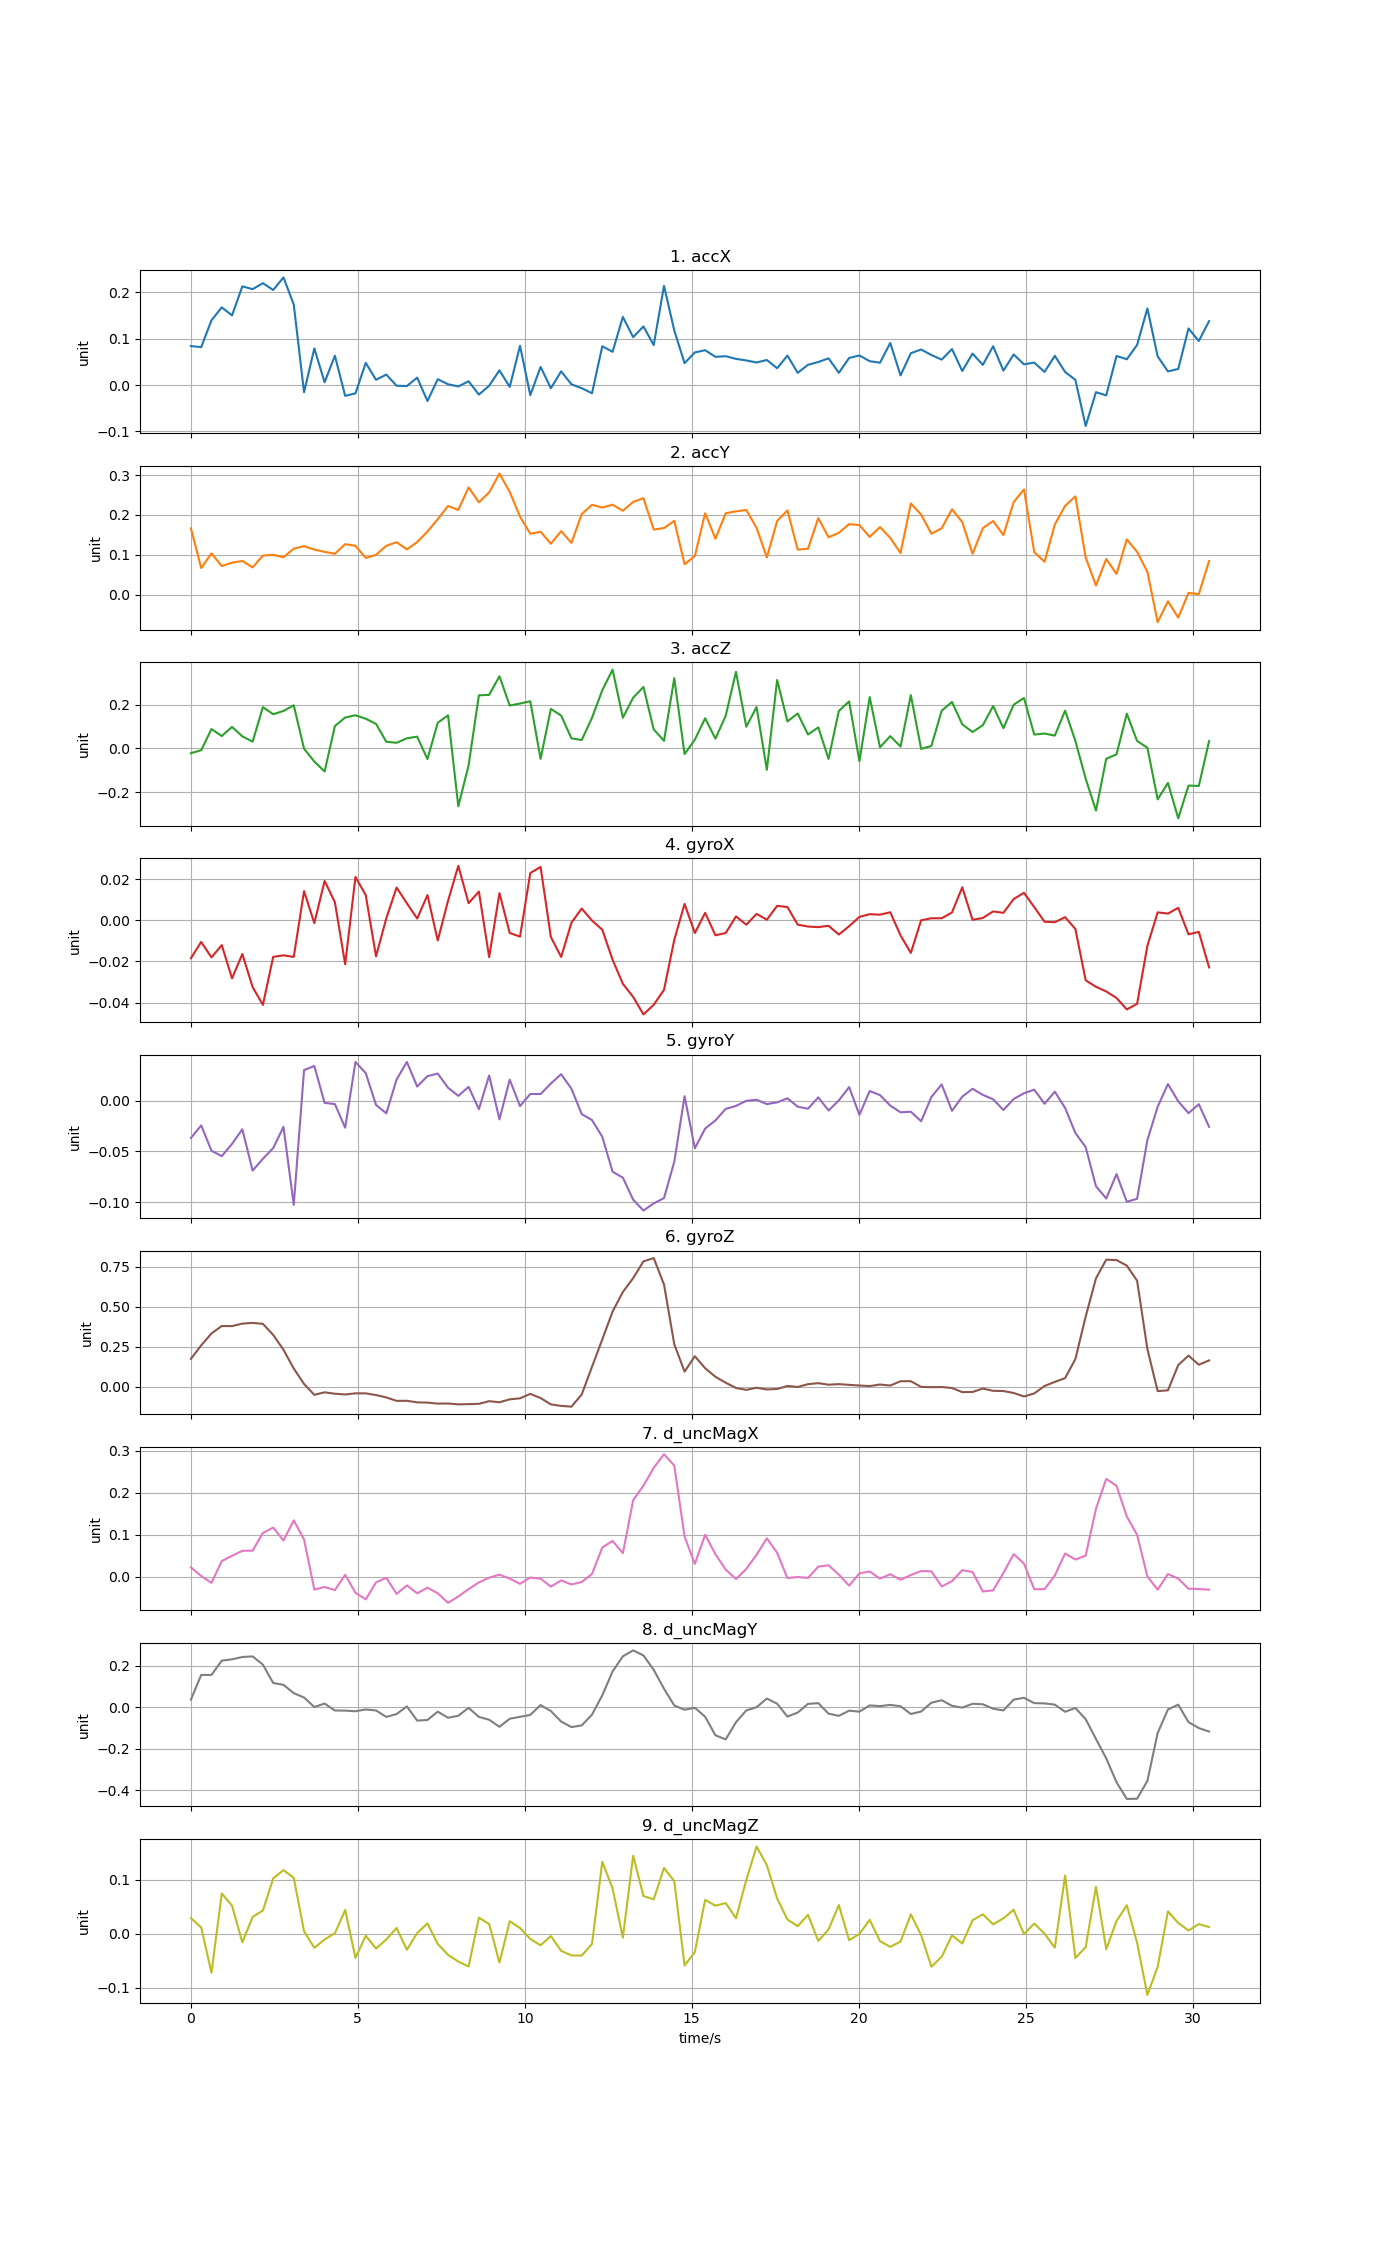

The file beside this chart, header and first rows:
time, accX, accY, accZ, gyroX, gyroY, gyroZ, d_uncMagX, d_uncMagY, d_uncMagZ
0, 0.08423, 0.1662, -0.02162, -0.01842, -0.03681, 0.1743, 0.02189, 0.0368, 0.02881
0.308, 0.08195, 0.06651, -0.007917, -0.01051, -0.02441, 0.2587, 0.001712, 0.1552, 0.01143
0.616, 0.1399, 0.1034, 0.08901, -0.01802, -0.04929, 0.3327, -0.01495, 0.1555, -0.07239
0.924, 0.1677, 0.0714, 0.05699, -0.01206, -0.05464, 0.3793, 0.03709, 0.2243, 0.07466
1.232, 0.1505, 0.08, 0.0989, -0.02824, -0.04255, 0.3786, 0.04967, 0.2304, 0.05201
1.54, 0.213, 0.08429, 0.05559, -0.01639, -0.02822, 0.3943, 0.0616, 0.2417, -0.01623
1.848, 0.2071, 0.06821, 0.03126, -0.03244, -0.06884, 0.3985, 0.06194, 0.2446, 0.03112
2.156, 0.2199, 0.0978, 0.1895, -0.04112, -0.05721, 0.3929, 0.1042, 0.205, 0.04307
2.464, 0.2053, 0.09979, 0.1571, -0.01778, -0.0467, 0.3237, 0.1169, 0.1165, 0.1026
2.772, 0.2324, 0.09355, 0.172, -0.01704, -0.02579, 0.2309, 0.0862, 0.108, 0.118
3.08, 0.1739, 0.1152, 0.198, -0.01778, -0.1026, 0.114, 0.1342, 0.0679, 0.1036
3.388, -0.01543, 0.1215, -0.0009055, 0.01421, 0.03006, 0.01761, 0.08869, 0.04688, 0.004496
3.696, 0.07917, 0.1128, -0.06001, -0.00138, 0.03403, -0.05019, -0.03084, 0.001284, -0.02635
4.004, 0.006154, 0.1071, -0.1056, 0.01913, -0.002252, -0.03451, -0.0247, 0.01778, -0.01069
4.312, 0.0635, 0.1023, 0.1029, 0.008807, -0.003415, -0.04325, -0.03212, -0.01567, 0.0007719
4.62, -0.02317, 0.1265, 0.1419, -0.02139, -0.02664, -0.04798, 0.004525, -0.0162, 0.04401
4.928, -0.01776, 0.1222, 0.1524, 0.02108, 0.03798, -0.04096, -0.03849, -0.01921, -0.04502
5.236, 0.04798, 0.09195, 0.1364, 0.01226, 0.02705, -0.04087, -0.05411, -0.01063, -0.003892
5.544, 0.01147, 0.0998, 0.1127, -0.01753, -0.004257, -0.05155, -0.01358, -0.01537, -0.02755
5.852, 0.02271, 0.1225, 0.03075, 0.001009, -0.01252, -0.06634, -0.002789, -0.04653, -0.01075
6.16, -0.001365, 0.1312, 0.0261, 0.01594, 0.02081, -0.0878, -0.04111, -0.03259, 0.01065
6.468, -0.001961, 0.1134, 0.04672, 0.008256, 0.03803, -0.08748, -0.02086, 0.004009, -0.02989
6.776, 0.01624, 0.1318, 0.05425, 0.0008635, 0.01385, -0.09725, -0.03971, -0.06406, 0.00124
7.084, -0.03442, 0.1581, -0.04859, 0.01226, 0.02409, -0.09866, -0.02629, -0.06109, 0.01913
7.392, 0.01276, 0.1893, 0.1179, -0.009799, 0.02657, -0.105, -0.03958, -0.02124, -0.01905
7.7, 0.001903, 0.2223, 0.1519, 0.00947, 0.01271, -0.1044, -0.06234, -0.05048, -0.03934
8.008, -0.002821, 0.2125, -0.265, 0.02649, 0.004694, -0.1096, -0.04731, -0.04078, -0.05179
8.316, 0.008253, 0.2689, -0.07725, 0.008345, 0.01356, -0.1082, -0.02961, -0.002855, -0.06093
8.624, -0.0204, 0.2315, 0.2436, 0.01397, -0.00842, -0.1063, -0.01388, -0.0463, 0.02972
8.932, -0.001306, 0.2565, 0.2458, -0.01791, 0.02467, -0.08974, -0.002434, -0.06008, 0.01784
9.24, 0.03191, 0.3037, 0.3309, 0.01323, -0.01842, -0.0966, 0.004739, -0.09408, -0.05357
9.548, -0.003807, 0.2575, 0.1968, -0.006162, 0.0206, -0.0783, -0.00473, -0.0551, 0.02312
9.856, 0.08479, 0.1957, 0.2061, -0.007918, -0.005425, -0.07208, -0.01717, -0.04608, 0.01052
10.16, -0.02165, 0.1525, 0.2165, 0.02299, 0.006564, -0.04431, -0.002083, -0.03676, -0.009763
10.47, 0.03931, 0.1577, -0.04742, 0.02596, 0.00645, -0.0702, -0.004739, 0.0107, -0.02165
10.78, -0.006709, 0.1275, 0.1814, -0.008099, 0.01681, -0.11, -0.02377, -0.0182, -0.004385
11.09, 0.02971, 0.1592, 0.1507, -0.01782, 0.02604, -0.1193, -0.009001, -0.06865, -0.03189
11.4, 0.001784, 0.1297, 0.04655, -0.001143, 0.01166, -0.1241, -0.0186, -0.09539, -0.04045
11.7, -0.00671, 0.202, 0.03873, 0.005731, -0.01327, -0.0478, -0.01283, -0.08728, -0.04062
12.01, -0.01748, 0.2252, 0.1407, -0.0001223, -0.01914, 0.1249, 0.006326, -0.03556, -0.01903
12.32, 0.08394, 0.2184, 0.2673, -0.004565, -0.03561, 0.2959, 0.06953, 0.05738, 0.1335
12.63, 0.07186, 0.2255, 0.3612, -0.01916, -0.0699, 0.4693, 0.08514, 0.1723, 0.08402
12.94, 0.1472, 0.2103, 0.1409, -0.03087, -0.07578, 0.5917, 0.0558, 0.2449, -0.007497
13.24, 0.1034, 0.2324, 0.2328, -0.03725, -0.09743, 0.6779, 0.182, 0.2736, 0.1447
13.55, 0.1266, 0.242, 0.2818, -0.04574, -0.1081, 0.7828, 0.2168, 0.2492, 0.06999
13.86, 0.08643, 0.1631, 0.08759, -0.04107, -0.1011, 0.8031, 0.2594, 0.18, 0.06356
14.17, 0.2143, 0.1669, 0.03522, -0.03379, -0.09588, 0.6382, 0.2918, 0.08929, 0.1221
14.48, 0.1178, 0.1849, 0.3221, -0.009472, -0.06013, 0.2653, 0.2646, 0.008278, 0.09742
14.78, 0.04736, 0.07608, -0.02569, 0.007988, 0.004392, 0.09453, 0.09557, -0.01191, -0.05903
15.09, 0.07061, 0.09672, 0.04061, -0.006185, -0.04695, 0.1909, 0.03031, -0.00261, -0.03397
15.4, 0.07531, 0.2042, 0.1385, 0.003641, -0.02747, 0.1159, 0.09989, -0.04565, 0.06293
15.71, 0.06108, 0.1402, 0.04498, -0.007281, -0.01949, 0.0624, 0.0534, -0.135, 0.05197
16.02, 0.06231, 0.2042, 0.1502, -0.006175, -0.008096, 0.02529, 0.01682, -0.1545, 0.05675
16.32, 0.05666, 0.2089, 0.3512, 0.001911, -0.00521, -0.007211, -0.005614, -0.07194, 0.02859
16.63, 0.05324, 0.2124, 0.09971, -0.002133, -0.0002145, -0.01918, 0.01846, -0.01532, 0.09966
16.94, 0.04883, 0.1674, 0.1898, 0.003118, 0.0008354, -0.006011, 0.05207, 0.0003043, 0.1619
17.25, 0.05427, 0.09313, -0.0975, 0.0003056, -0.003429, -0.01665, 0.09138, 0.04197, 0.1271
17.56, 0.03645, 0.1848, 0.314, 0.007015, -0.001722, -0.01374, 0.05693, 0.017, 0.06542
17.86, 0.06373, 0.2113, 0.124, 0.006462, 0.002269, 0.005143, -0.003601, -0.04479, 0.02631
18.17, 0.02651, 0.1128, 0.1605, -0.002083, -0.005961, -0.001233, -0.000826, -0.02562, 0.01385
... 40 more rows
